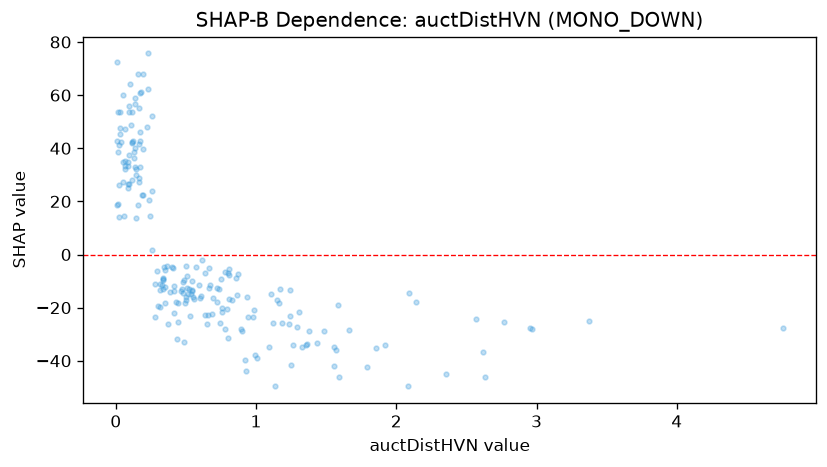

Values plotted in this chart, from the file beside it:
feature_value, shap_value
4.754, -27.78
1.434, -33.33
0.412, -11.78
0.048, 27.38
0.092, 55.85
0.553, -15.96
0.444, -18.25
1.264, -33.88
0.116, 53.58
0.066, 35.08
0.117, 42.28
0.088, 34.81
0.353, -18.09
1.663, -28.6
0.088, 33.5
0.093, 53.62
0.259, 52.26
0.136, 56.51
0.193, 39.78
0.015, 53.73
1.919, -34.19
0.791, -20.43
0.516, -14.74
1.573, -35.91
0.118, 41.94
0.756, -21.79
0.472, -13.11
0.542, -13.91
0.696, -16.45
0.546, -10.05
0.476, -10.32
0.163, 28.65
0.48, -14.42
0.51, -12.52
1.357, -34.19
1.325, -34.7
0.173, 32.93
0.995, -37.85
0.007, 42.8
0.176, 46.02
0.182, 61.21
0.502, -16.94
0.607, -15.73
0.129, 38.76
0.032, 45.28
0.135, 40.12
0.654, -22.93
0.557, -16.88
1.163, -18.35
0.522, -13
0.389, -14.05
0.033, 47.55
2.969, -27.98
0.418, -21.95
1.304, -21.71
0.826, -17.13
0.094, 26.57
0.537, -14.68
0.066, 33.5
0.304, -19.28
... 142 more rows
